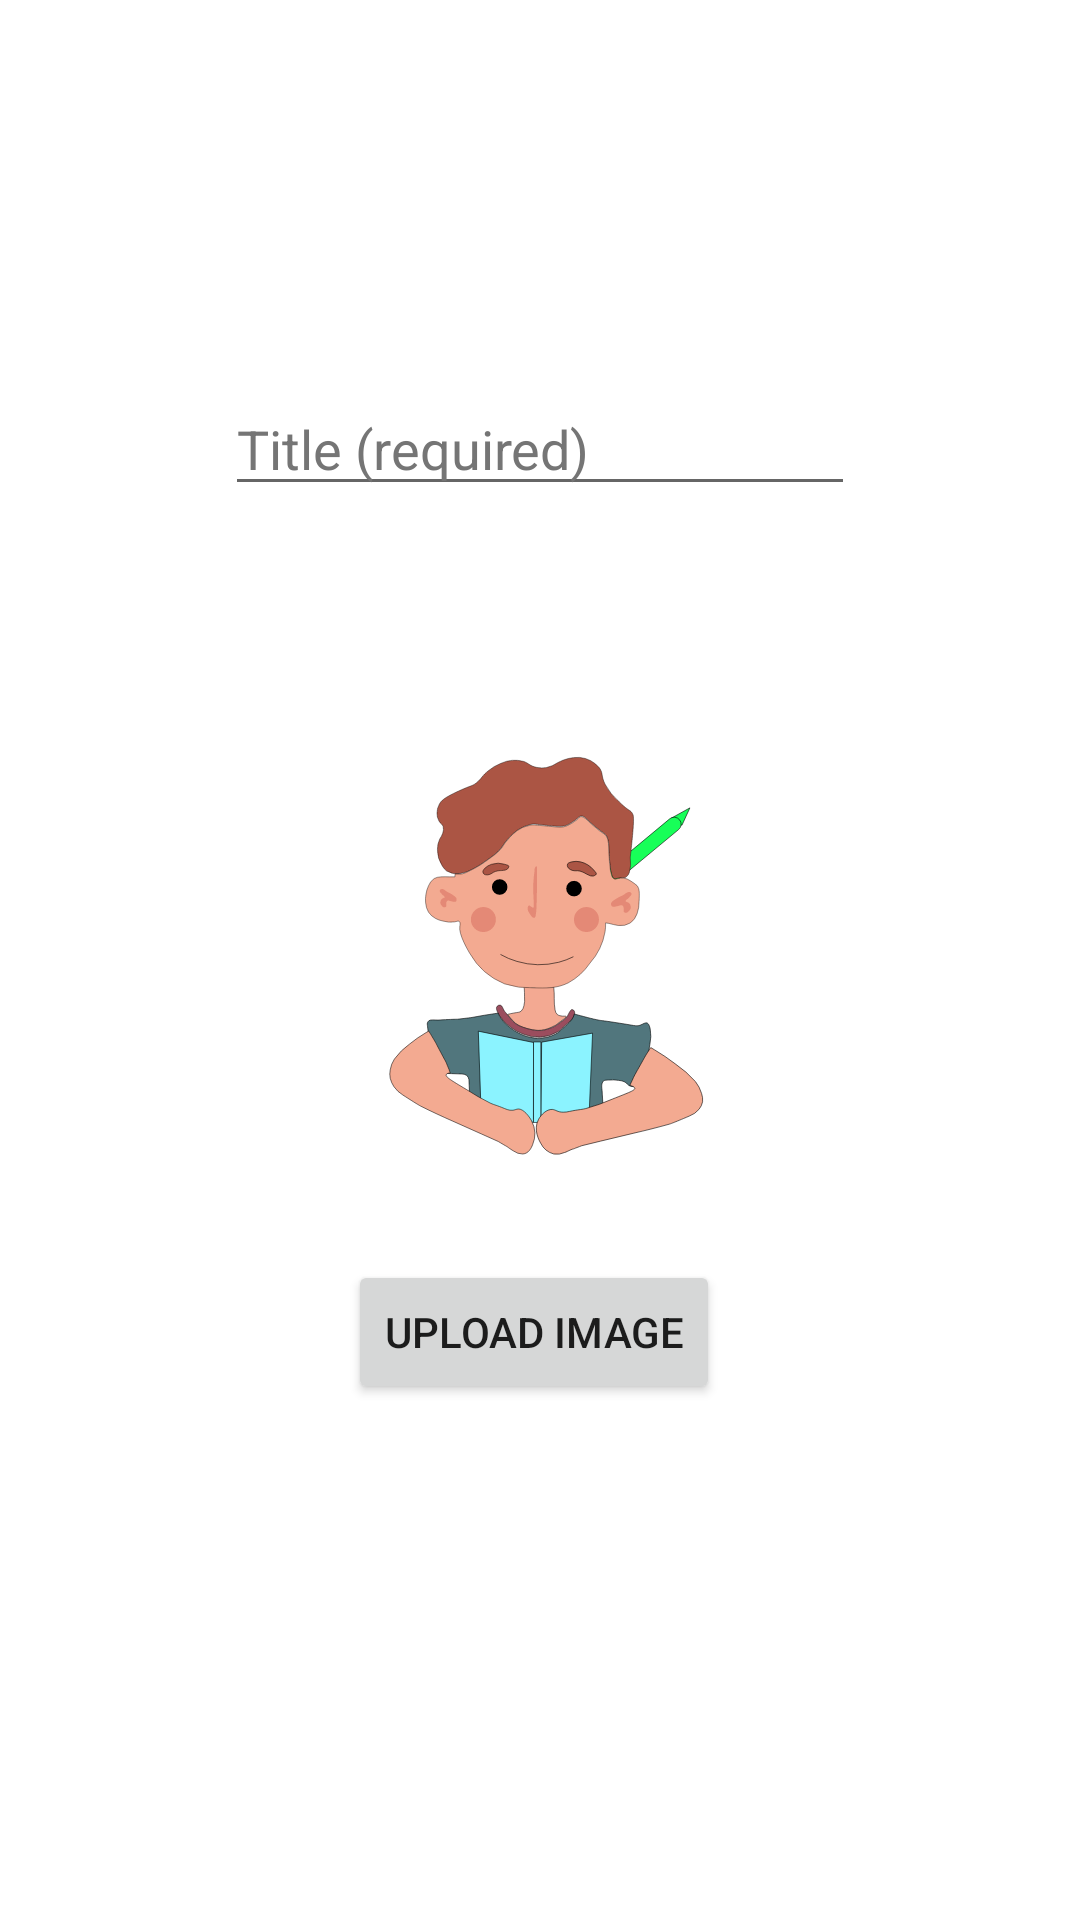

Write the Android layout XML for this screen, with the resource values it uses.
<!-- AndroidManifest.xml: application theme Theme.Decisions -->
<!-- res/layout/activity_add_task.xml -->
<?xml version="1.0" encoding="utf-8"?>
<androidx.constraintlayout.widget.ConstraintLayout xmlns:android="http://schemas.android.com/apk/res/android"
    xmlns:app="http://schemas.android.com/apk/res-auto"
    xmlns:tools="http://schemas.android.com/tools"
    android:layout_width="match_parent"
    android:layout_height="match_parent"
    tools:context=".view.activity.AddTaskActivity">

    <ImageView
        android:id="@+id/imageView"
        android:layout_width="164dp"
        android:layout_height="164dp"
        android:layout_marginTop="224dp"
        android:contentDescription="Image for the task"
        app:layout_constraintEnd_toEndOf="parent"
        app:layout_constraintHorizontal_bias="0.497"
        app:layout_constraintStart_toStartOf="parent"
        app:layout_constraintTop_toTopOf="parent"
        app:srcCompat="@drawable/learning_01" />

    <Button
        android:id="@+id/btn_uploadImg"
        android:layout_width="wrap_content"
        android:layout_height="wrap_content"
        android:layout_marginTop="32dp"
        android:text="Upload Image"
        app:layout_constraintEnd_toEndOf="@+id/imageView"
        app:layout_constraintHorizontal_bias="0.47"
        app:layout_constraintStart_toStartOf="@+id/imageView"
        app:layout_constraintTop_toBottomOf="@+id/imageView" />

    <EditText
        android:id="@+id/et_title"
        android:layout_width="wrap_content"
        android:layout_height="wrap_content"
        android:ems="10"
        android:hint="Title (required)"
        android:inputType="textPersonName"
        tools:layout_editor_absoluteX="105dp"
        tools:layout_editor_absoluteY="64dp"
        android:textColorHint="#757575"
        app:layout_constraintBottom_toTopOf="@+id/imageView"
        app:layout_constraintEnd_toEndOf="parent"
        app:layout_constraintStart_toStartOf="parent"
        app:layout_constraintTop_toTopOf="parent"
        app:layout_constraintVertical_bias="0.697" />

</androidx.constraintlayout.widget.ConstraintLayout>
<!-- resources referenced by this layout -->
<resources>
  <!-- drawable learning_01: vector/xml drawable (drawable, 13280 chars, omitted) -->
  <style name="Theme.Decisions" parent="Theme.MaterialComponents.Light.NoActionBar">
          
          <item name="colorPrimary">@color/purple_500</item>
          <item name="colorPrimaryVariant">@color/purple_700</item>
          <item name="colorOnPrimary">@color/white</item>
          
          <item name="colorSecondary">@color/teal_200</item>
          <item name="colorSecondaryVariant">@color/teal_700</item>
          <item name="colorOnSecondary">@color/black</item>
          
          <item name="android:statusBarColor">?attr/colorPrimaryVariant</item>
          
      </style>
  <color name="purple_500">#FF6200EE</color>
  <color name="purple_700">#FF3700B3</color>
  <color name="white">#FFFFFFFF</color>
  <color name="teal_200">#FF03DAC5</color>
  <color name="teal_700">#FF018786</color>
  <color name="black">#FF000000</color>
</resources>
